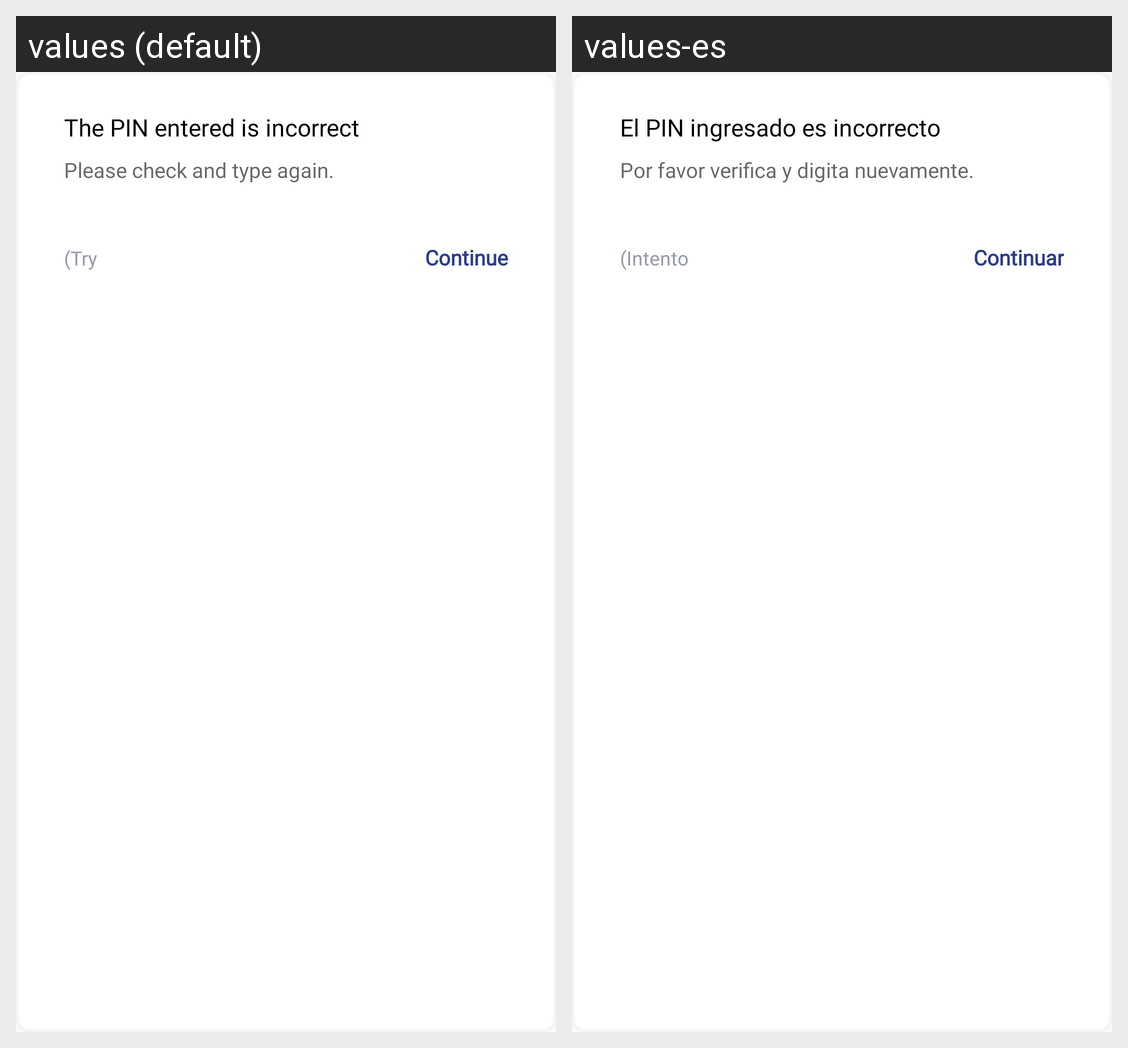

For this localized Android screen grid, give each drawn string resource with its value in every locale shown.
Android screen res/layout/custom_login_alert_dialog.xml rendered under 2 locales, left to right: values (default), values-es. Device: Nexus 5 (rendered at 1080×1920; each locale shown at half size, 540×960, under a caption strip naming it); theme AppTheme.Launcher.
Strings drawn on this screen, with the default value and each locale's value (text and hints the layout hard-codes, and strings that could not be matched under every locale, appear in the picture but are not listed):

login_pin_error_alert_title
  values: The PIN entered is incorrect
  values-es: El PIN ingresado es incorrecto

login_pin_error_alert_message
  values: Please check and type again.
  values-es: Por favor verifica y digita nuevamente.

login_try_count_label
  values: (Try
  values-es: (Intento

continue_lable
  values: Continue
  values-es: Continuar
